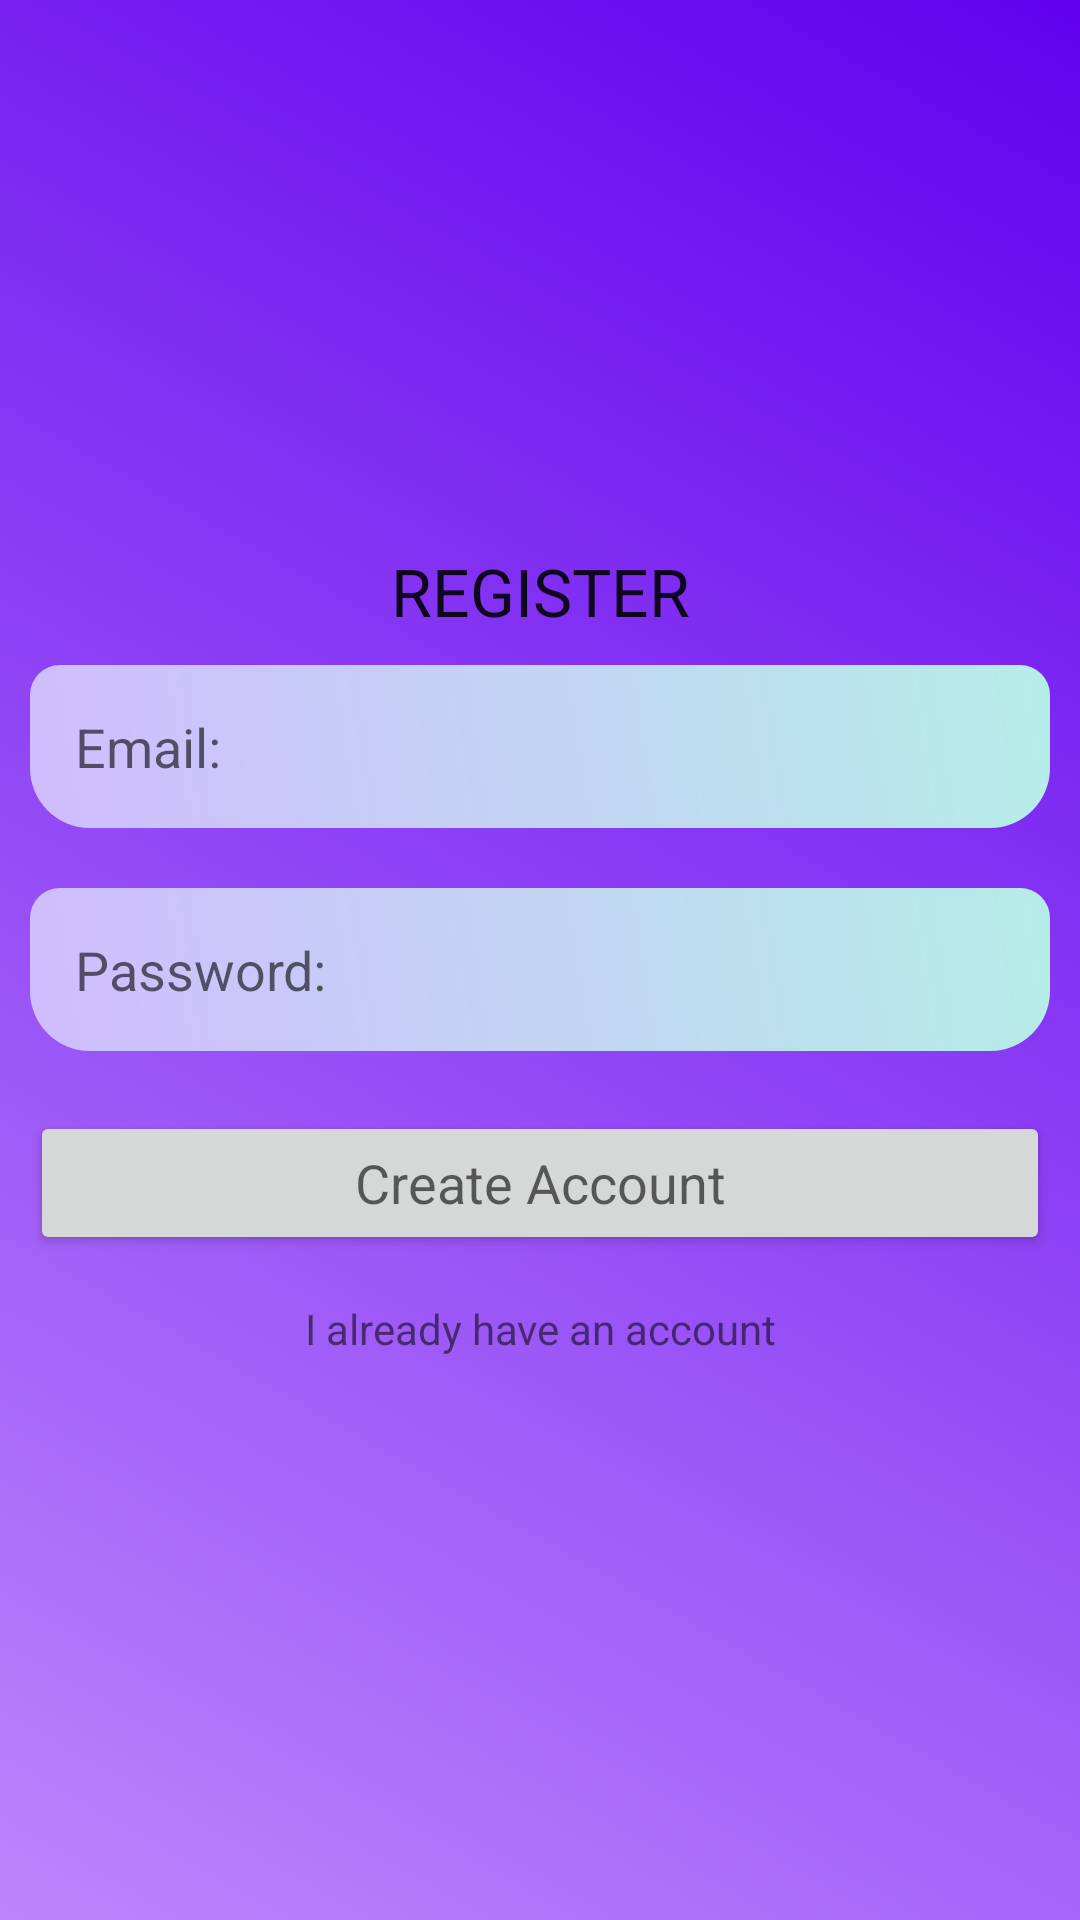

Reconstruct the res/layout file that produces this screen, plus the resources it refers to.
<!-- AndroidManifest.xml: application theme Theme.BudgetExpenseManager -->
<!-- res/layout/activity_registration.xml -->
<?xml version="1.0" encoding="utf-8"?>
<LinearLayout xmlns:android="http://schemas.android.com/apk/res/android"
    xmlns:app="http://schemas.android.com/apk/res-auto"
    xmlns:tools="http://schemas.android.com/tools"
    android:layout_width="match_parent"
    android:orientation="vertical"
    android:background="@drawable/background_color"
    android:gravity="center"
    android:layout_height="match_parent"
    tools:context=".RegistrationActivity">

    <ScrollView
        android:layout_width="match_parent"
        android:layout_height="wrap_content"

        />

    <TextView
        android:layout_width="match_parent"
        android:layout_height="wrap_content"
        android:text="REGISTER"
        android:textAppearance="?android:textAppearanceLarge"
        android:gravity="center"
        />

    <EditText
        android:layout_width="match_parent"
        android:layout_height="wrap_content"
        android:layout_margin="10dp"
        android:hint="Email:"
        android:background="@drawable/edittext_background"
        android:padding="15dp"
        android:id="@+id/email_reg"

        />

    <EditText
        android:layout_width="match_parent"
        android:layout_height="wrap_content"
        android:layout_margin="10dp"
        android:hint="Password:"
        android:background="@drawable/edittext_background"
        android:padding="15dp"
        android:id="@+id/password_reg"
        />

    <Button
        android:layout_width="match_parent"
        android:layout_height="wrap_content"
        android:layout_margin="10dp"
        android:text="Create Account"
        android:id="@+id/btn_reg"
        android:textAppearance="?android:textAppearanceMedium"
        />

    <TextView
        android:layout_width="match_parent"
        android:layout_height="wrap_content"
        android:gravity="center"
        android:id="@+id/signin_here"
        android:text="I already have an account"
        android:padding="5dp"
        />



        />

</LinearLayout>
<!-- resources referenced by this layout -->
<resources>
  <!-- drawable background_color (drawable) -->
  <?xml version="1.0" encoding="utf-8"?>
  <shape xmlns:android="http://schemas.android.com/apk/res/android">
  
      <gradient android:angle="45"
          android:startColor="#FFBB86FC"
          android:endColor="#FF6200EE"
          />
  
  </shape>
  <!-- drawable edittext_background (drawable) -->
  <?xml version="1.0" encoding="utf-8"?>
  <shape xmlns:android="http://schemas.android.com/apk/res/android">
  
      <gradient android:angle="45"
          android:startColor="#D0BCFF"
          android:endColor="#B5EDE8"
          />
  
      <corners android:topRightRadius="10dp"
          android:topLeftRadius="10dp"
          android:bottomLeftRadius="20dp"
          android:bottomRightRadius="20dp"
          />
  
  
  </shape>
  <style name="Theme.BudgetExpenseManager" parent="Theme.MaterialComponents.DayNight.DarkActionBar">
          
          <item name="colorPrimary">@color/purple_500</item>
          <item name="colorPrimaryVariant">@color/purple_700</item>
          <item name="colorOnPrimary">@color/white</item>
          
          <item name="colorSecondary">@color/teal_200</item>
          <item name="colorSecondaryVariant">@color/teal_700</item>
          <item name="colorOnSecondary">@color/black</item>
          
          <item name="android:statusBarColor" tools:targetApi="l">?attr/colorPrimaryVariant</item>
          
          <item name="windowActionBar">true</item>
          <item name="windowNoTitle">true</item>
          <item name="drawerArrowStyle">@style/DrawerIconStyle</item>
      </style>
  <color name="purple_500">#FF6200EE</color>
  <color name="purple_700">#FF3700B3</color>
  <color name="white">#FFFFFF</color>
  <color name="teal_200">#FF03DAC5</color>
  <color name="teal_700">#FF018786</color>
  <color name="black">#FF000000</color>
  <style name="DrawerIconStyle" parent="Widget.AppCompat.DrawerArrowToggle">
          <item name="color">@color/white</item>
      </style>
</resources>
